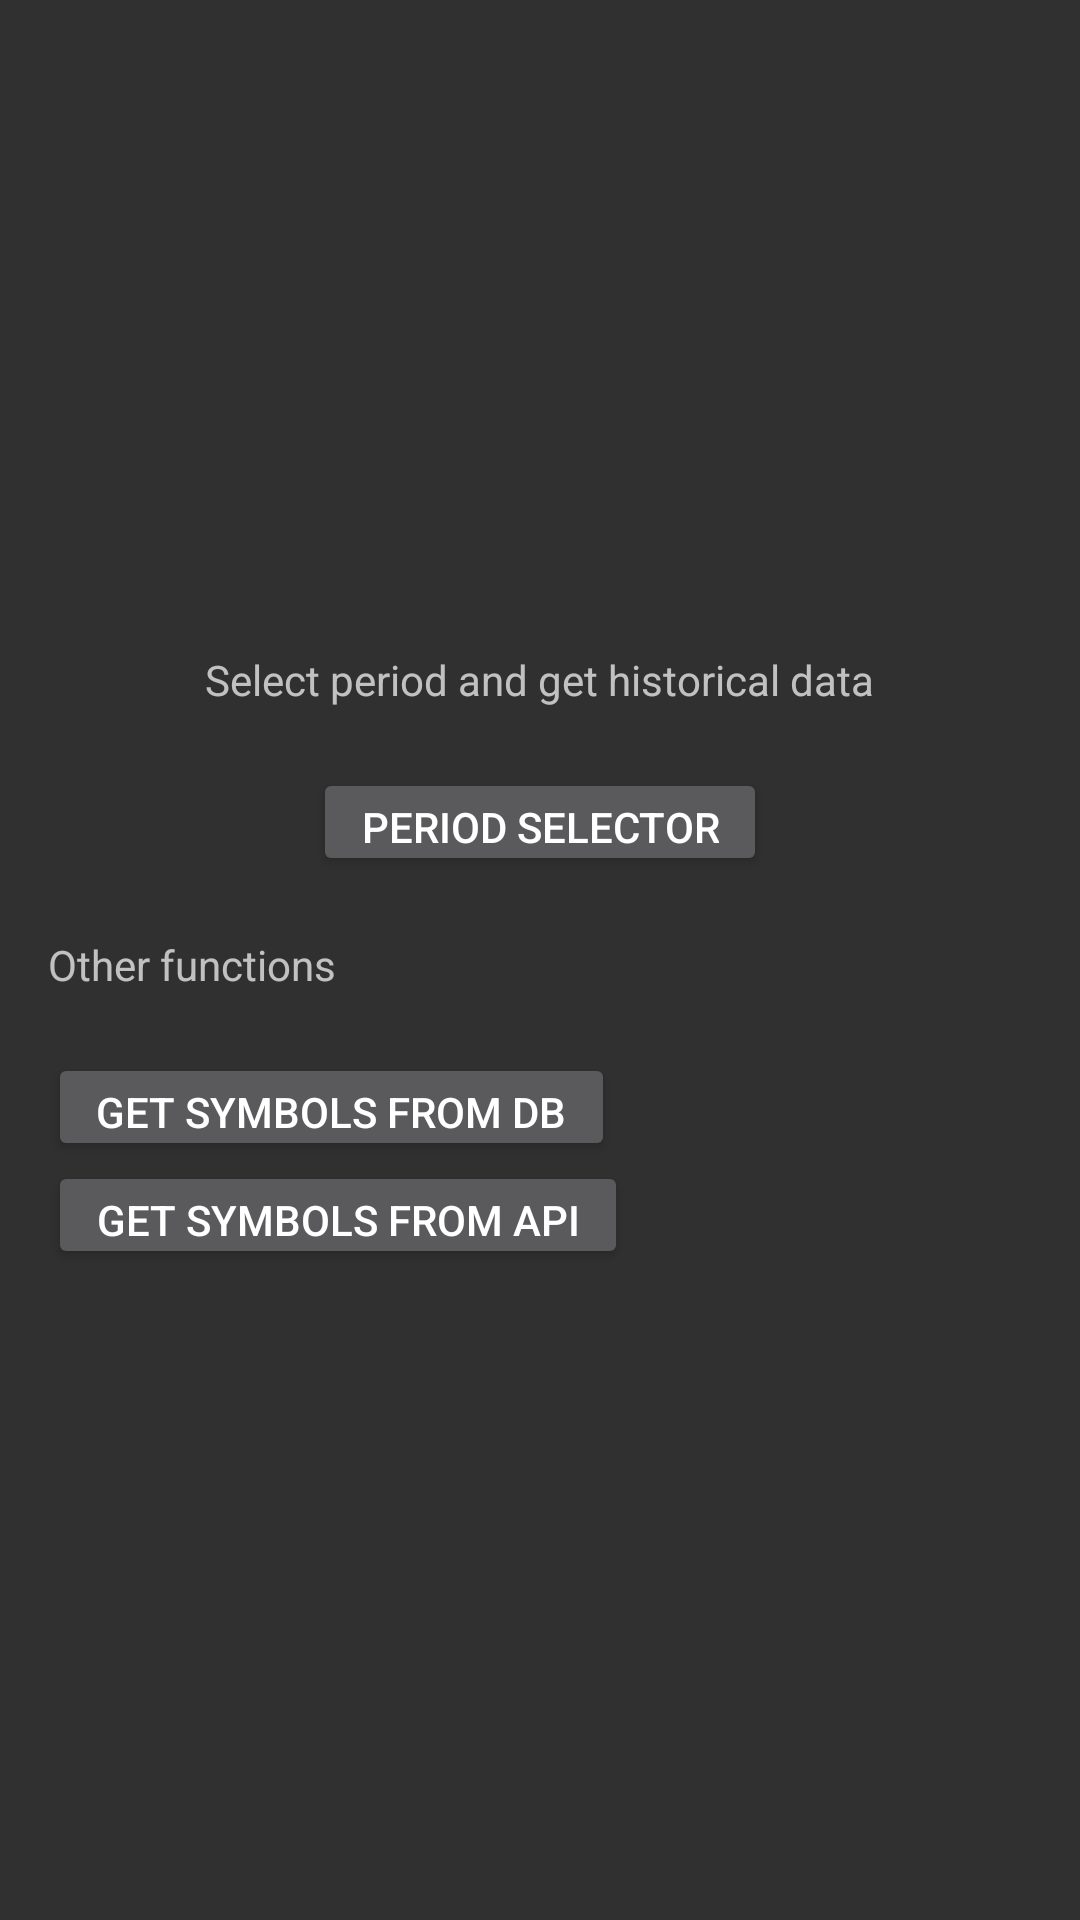

Reconstruct the res/layout file that produces this screen, plus the resources it refers to.
<!-- AndroidManifest.xml: application theme AppTheme -->
<!-- res/layout/activity_main_live.xml -->
<?xml version="1.0" encoding="utf-8"?>
<LinearLayout xmlns:android="http://schemas.android.com/apk/res/android"
    xmlns:tools="http://schemas.android.com/tools"
    android:id="@+id/activity_main_live"
    android:layout_width="match_parent"
    android:layout_height="match_parent"
    android:paddingBottom="@dimen/activity_vertical_margin"
    android:paddingLeft="@dimen/activity_horizontal_margin"
    android:paddingRight="@dimen/activity_horizontal_margin"
    android:paddingTop="@dimen/activity_vertical_margin"
    tools:context="com.vaadin.polymer.demo.client.sampler.ai_trader.MainLive"
    android:orientation="vertical"
    android:gravity="center">

    <TextView
        android:paddingBottom="20dp"
        android:layout_gravity="center"
        android:id="@+id/main_live_view"
        android:layout_width="wrap_content"
        android:layout_height="wrap_content"
        android:text="@string/live_view"
        android:elevation="5dp"/>

    <Button
        android:paddingRight="16dp"
        android:paddingLeft="16dp"
        android:textSize="14sp"
        android:layout_gravity="center"
        android:text="@string/button_period_selector"
        android:layout_width="wrap_content"
        android:layout_height="36dp"
        android:id="@+id/buttonPeriodSelector" />

    <TextView
        android:layout_marginTop="20dp"
        android:paddingBottom="20dp"
        android:layout_gravity="left"
        android:id="@+id/main_other_functions"
        android:layout_width="wrap_content"
        android:layout_height="wrap_content"
        android:text="@string/live_functions"
        android:elevation="5dp"/>

    <Button
        android:layout_gravity="left"
        android:paddingRight="16dp"
        android:paddingLeft="16dp"
        android:textSize="14sp"
        android:text="@string/load_symbols_db"
        android:layout_width="wrap_content"
        android:layout_height="36dp"
        android:id="@+id/buttonGetSymbolsApi" />

    <Button
        android:layout_gravity="left"
        android:paddingRight="16dp"
        android:paddingLeft="16dp"
        android:textSize="14sp"
        android:text="@string/get_symbols_from_api"
        android:layout_width="wrap_content"
        android:layout_height="36dp"
        android:id="@+id/buttonGetSymbols" />

</LinearLayout>
<!-- resources referenced by this layout -->
<resources>
  <dimen name="activity_horizontal_margin">16dp</dimen>
  <dimen name="activity_vertical_margin">16dp</dimen>
  <string name="button_period_selector">Period selector</string>
  <string name="get_symbols_from_api">Get Symbols from API</string>
  <string name="live_functions">Other functions</string>
  <string name="live_view">Select period and get historical data</string>
  <string name="load_symbols_db">Get symbols from db</string>
  <style name="AppTheme" parent="android:Theme.Material">
          
      </style>
</resources>
